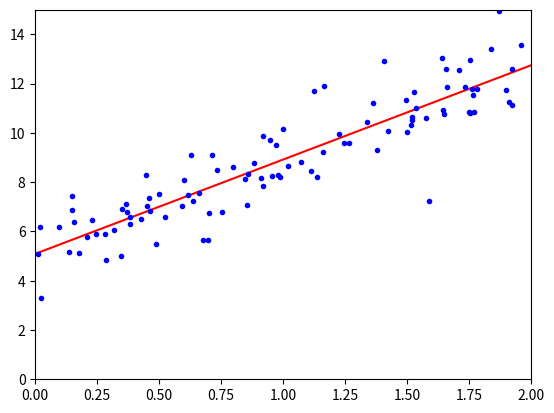

Python code for this plot:
'''
线性回归
有监督的机器学习
代码实战解析解求解模型的方法
'''

import numpy as np
import matplotlib.pyplot as plt

# 100 行 1 列的数据。100个样本，1 个纬度
X = 2 * np.random.rand(100, 1)
# print(len(X))
# print(X)
# y 是真实的数据，就是 y_hat + error (正太分布)
# y = b + w*x + error
y = 5 + 4 * X + np.random.randn(100, 1)

# 拼接一个 100 行 1 列的 全为 1 的数据。X_b 为 100 行两列的数据
# 为了求解 W0 截距项
X_b = np.c_[np.ones((100, 1)), X]

# 实现解析解的公式求解 θ=(X^T X)^-1 * X^T * y
theta = np.linalg.inv(X_b.T.dot(X_b)).dot(X_b.T).dot(y)
print(f'theta: {theta}')


# 使用模型去做预测
X_new = np.array([[0],
                  [2]])
print(X_new)
X_new_b = np.c_[np.ones((2, 1)), X_new]

print(X_new_b)

y_predict = X_new_b.dot(theta)
print(y_predict)

# 绘图展示
plt.plot(X_new, y_predict, 'r-')
plt.plot(X, y, 'b.')
plt.axis([0.0, 2.0, 0.0, 15.0])
plt.show()
